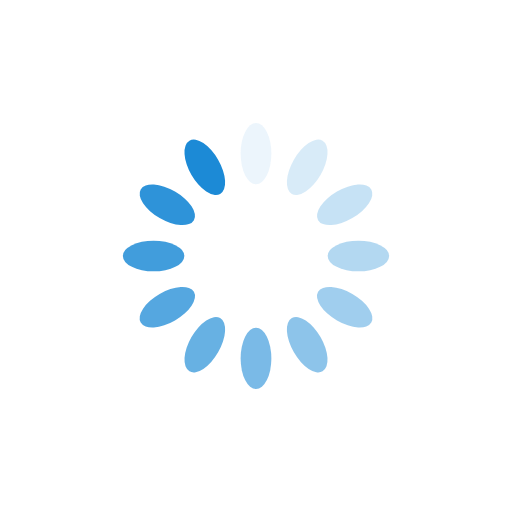
t = 0.00 s
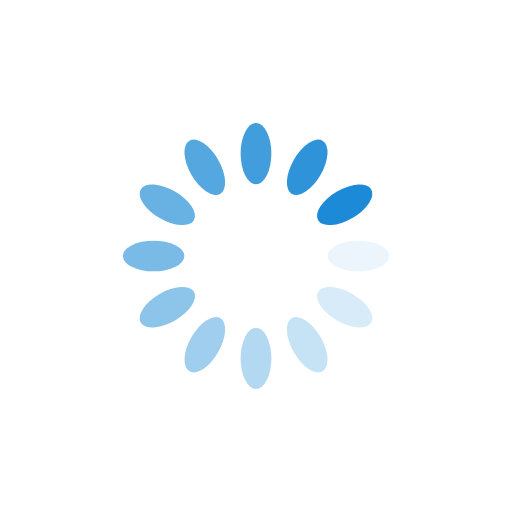
t = 0.25 s
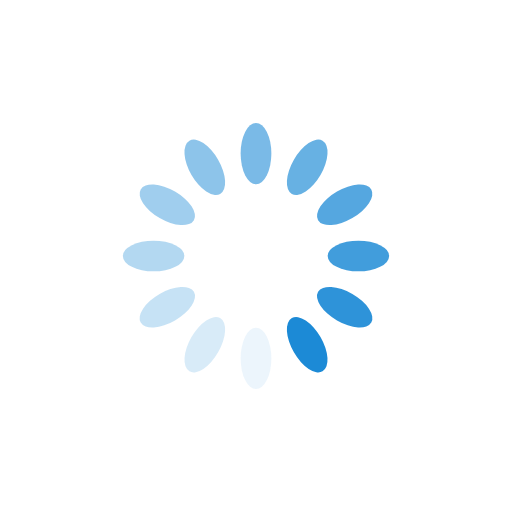
t = 0.50 s
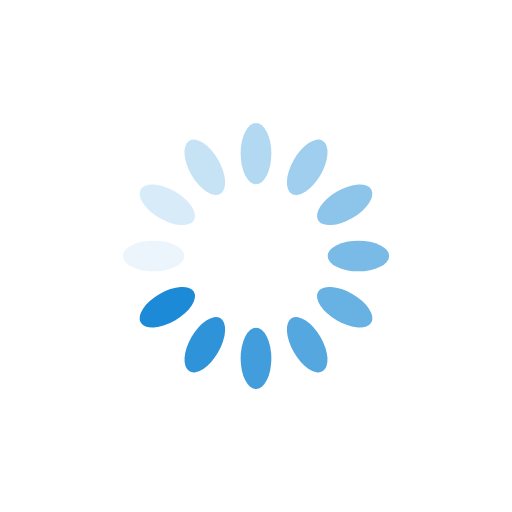
t = 0.75 s

The animated SVG that drew these frames (rendered in a browser with its animation timeline set to each time). Animation: 12 SMIL elements (animate=12); one cycle of 1.00 s, repeats indefinitely.

<?xml version="1.0" encoding="utf-8"?>
<svg xmlns="http://www.w3.org/2000/svg" xmlns:xlink="http://www.w3.org/1999/xlink" style="margin: auto; background: rgb(255, 255, 255); display: block; shape-rendering: auto;" width="200px" height="200px" viewBox="0 0 100 100" preserveAspectRatio="xMidYMid">
<g transform="rotate(0 50 50)">
  <rect x="47" y="24" rx="3" ry="6" width="6" height="12" fill="#1c8ad6">
    <animate attributeName="opacity" values="1;0" keyTimes="0;1" dur="1s" begin="-0.9166666666666666s" repeatCount="indefinite"></animate>
  </rect>
</g><g transform="rotate(30 50 50)">
  <rect x="47" y="24" rx="3" ry="6" width="6" height="12" fill="#1c8ad6">
    <animate attributeName="opacity" values="1;0" keyTimes="0;1" dur="1s" begin="-0.8333333333333334s" repeatCount="indefinite"></animate>
  </rect>
</g><g transform="rotate(60 50 50)">
  <rect x="47" y="24" rx="3" ry="6" width="6" height="12" fill="#1c8ad6">
    <animate attributeName="opacity" values="1;0" keyTimes="0;1" dur="1s" begin="-0.75s" repeatCount="indefinite"></animate>
  </rect>
</g><g transform="rotate(90 50 50)">
  <rect x="47" y="24" rx="3" ry="6" width="6" height="12" fill="#1c8ad6">
    <animate attributeName="opacity" values="1;0" keyTimes="0;1" dur="1s" begin="-0.6666666666666666s" repeatCount="indefinite"></animate>
  </rect>
</g><g transform="rotate(120 50 50)">
  <rect x="47" y="24" rx="3" ry="6" width="6" height="12" fill="#1c8ad6">
    <animate attributeName="opacity" values="1;0" keyTimes="0;1" dur="1s" begin="-0.5833333333333334s" repeatCount="indefinite"></animate>
  </rect>
</g><g transform="rotate(150 50 50)">
  <rect x="47" y="24" rx="3" ry="6" width="6" height="12" fill="#1c8ad6">
    <animate attributeName="opacity" values="1;0" keyTimes="0;1" dur="1s" begin="-0.5s" repeatCount="indefinite"></animate>
  </rect>
</g><g transform="rotate(180 50 50)">
  <rect x="47" y="24" rx="3" ry="6" width="6" height="12" fill="#1c8ad6">
    <animate attributeName="opacity" values="1;0" keyTimes="0;1" dur="1s" begin="-0.4166666666666667s" repeatCount="indefinite"></animate>
  </rect>
</g><g transform="rotate(210 50 50)">
  <rect x="47" y="24" rx="3" ry="6" width="6" height="12" fill="#1c8ad6">
    <animate attributeName="opacity" values="1;0" keyTimes="0;1" dur="1s" begin="-0.3333333333333333s" repeatCount="indefinite"></animate>
  </rect>
</g><g transform="rotate(240 50 50)">
  <rect x="47" y="24" rx="3" ry="6" width="6" height="12" fill="#1c8ad6">
    <animate attributeName="opacity" values="1;0" keyTimes="0;1" dur="1s" begin="-0.25s" repeatCount="indefinite"></animate>
  </rect>
</g><g transform="rotate(270 50 50)">
  <rect x="47" y="24" rx="3" ry="6" width="6" height="12" fill="#1c8ad6">
    <animate attributeName="opacity" values="1;0" keyTimes="0;1" dur="1s" begin="-0.16666666666666666s" repeatCount="indefinite"></animate>
  </rect>
</g><g transform="rotate(300 50 50)">
  <rect x="47" y="24" rx="3" ry="6" width="6" height="12" fill="#1c8ad6">
    <animate attributeName="opacity" values="1;0" keyTimes="0;1" dur="1s" begin="-0.08333333333333333s" repeatCount="indefinite"></animate>
  </rect>
</g><g transform="rotate(330 50 50)">
  <rect x="47" y="24" rx="3" ry="6" width="6" height="12" fill="#1c8ad6">
    <animate attributeName="opacity" values="1;0" keyTimes="0;1" dur="1s" begin="0s" repeatCount="indefinite"></animate>
  </rect>
</g>
<!-- [ldio] generated by https://loading.io/ --></svg>
